Image classification data set "preprocess_data" (yamthcys/Detect-CMV on GitHub). Class labels (2): cmv, normal.

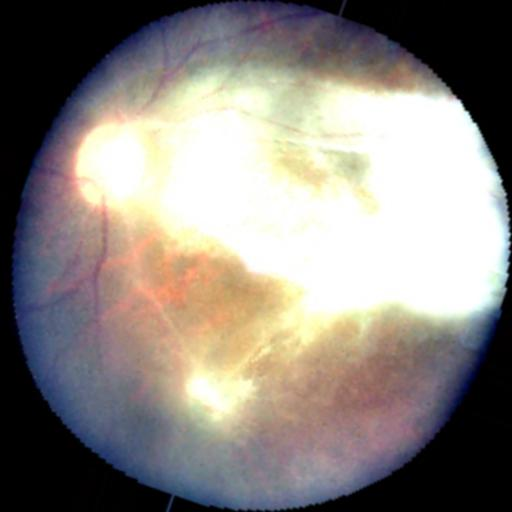
Label: cmv

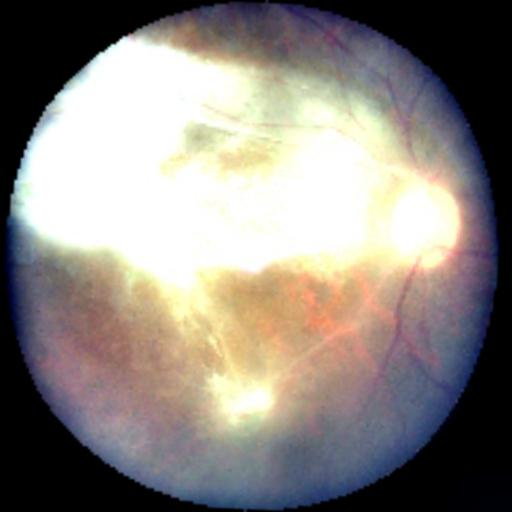
Label: cmv

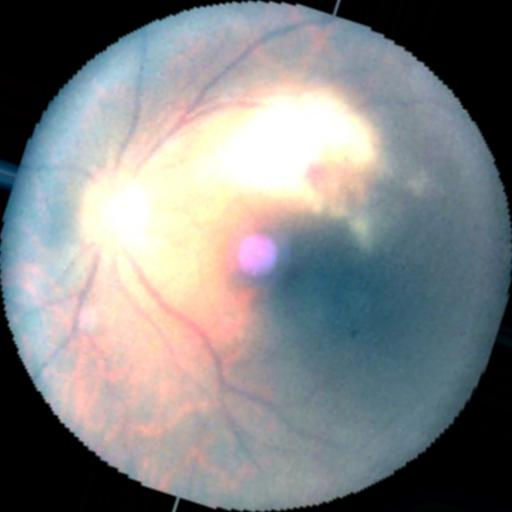
Label: cmv

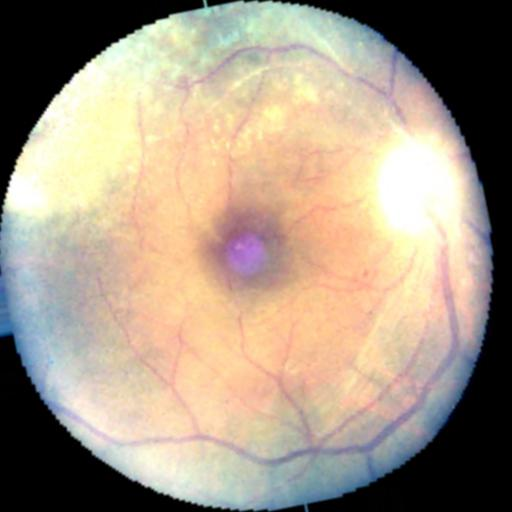
Label: cmv

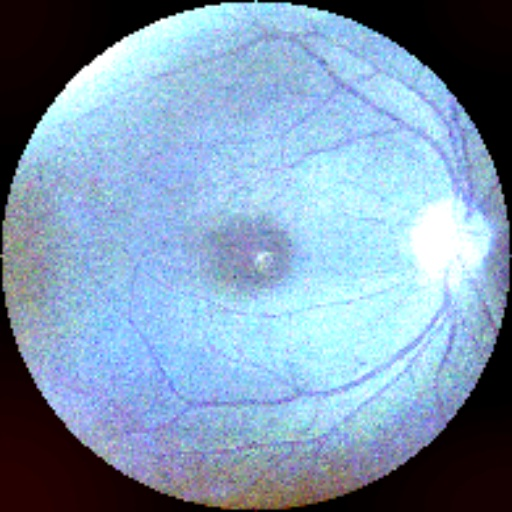
Label: normal

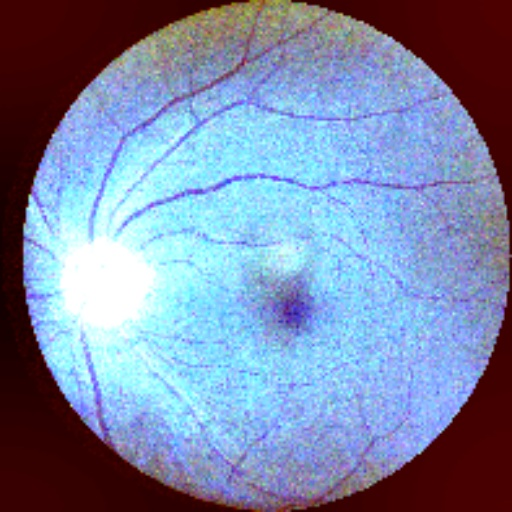
Label: normal
